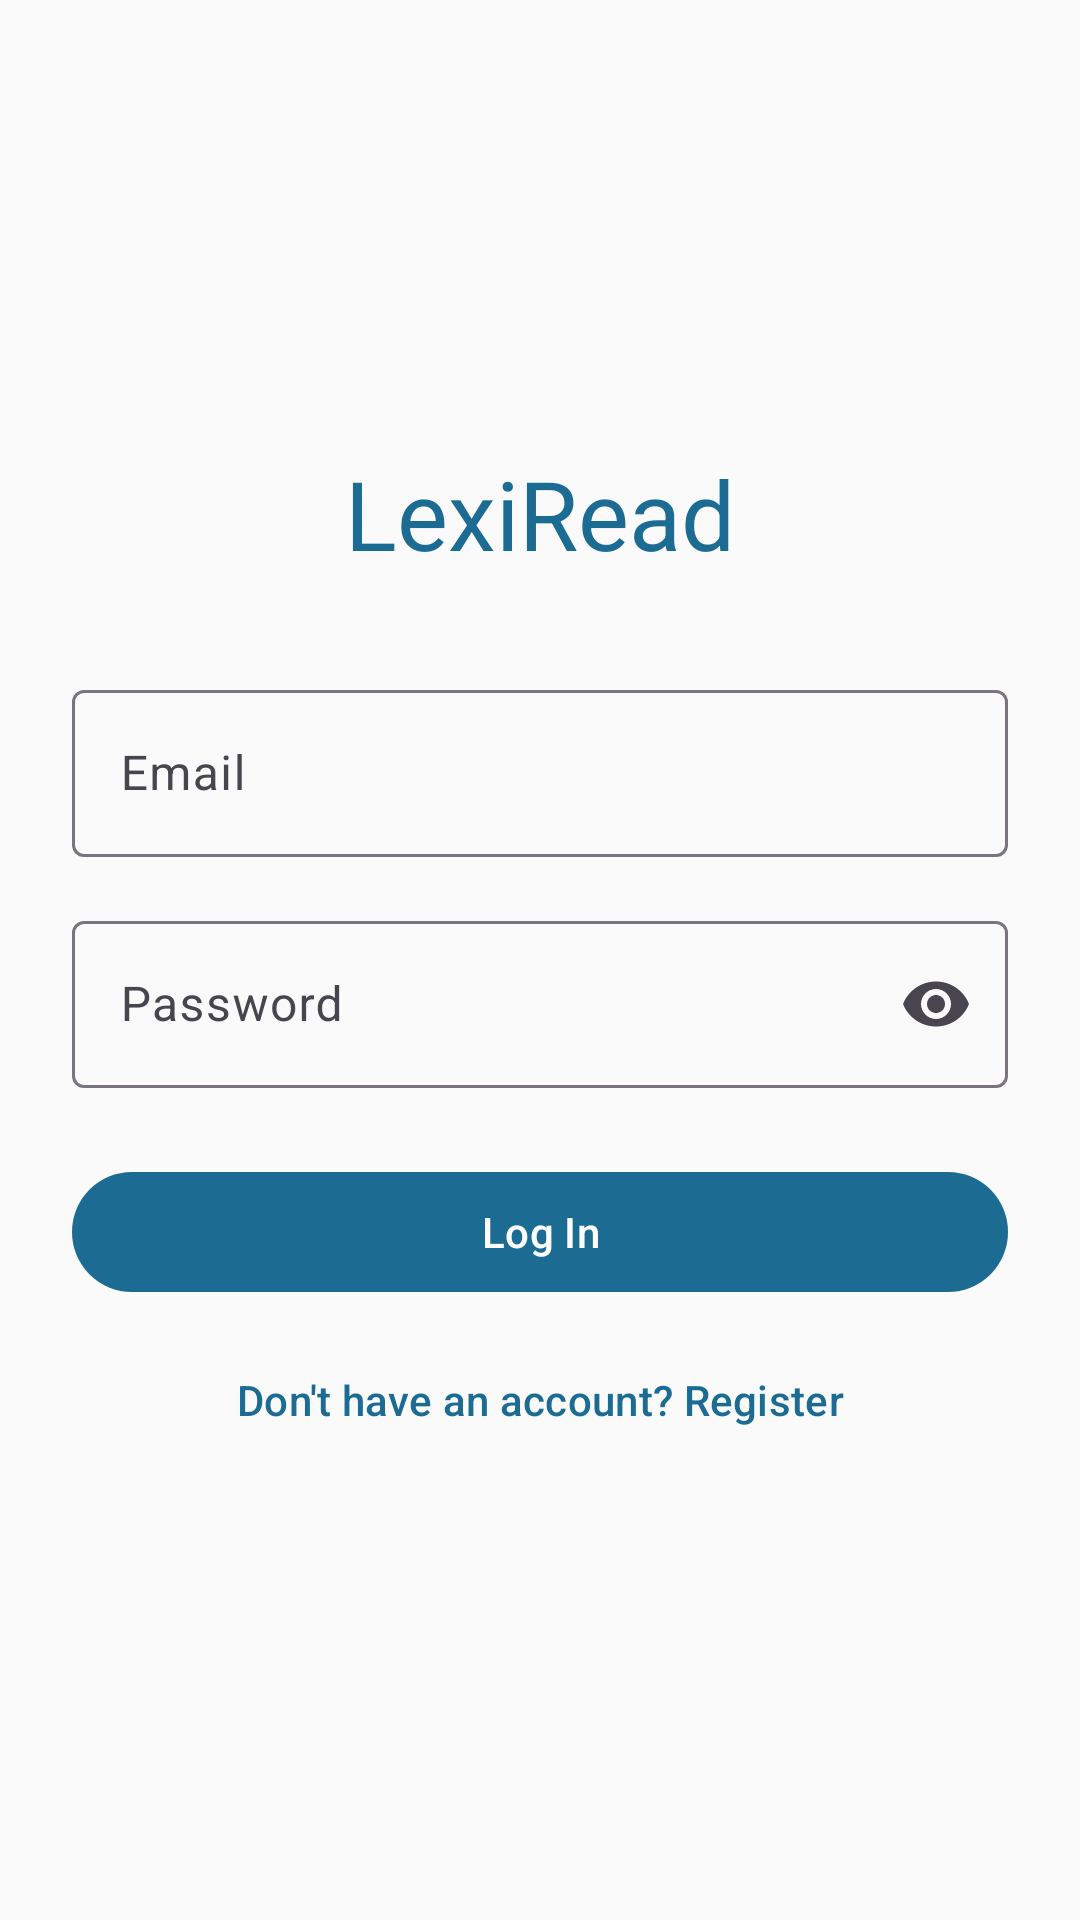

The Android layout XML behind this screen, and the referenced resources:
<!-- AndroidManifest.xml: application theme Theme.LexiRead -->
<!-- res/layout/fragment_auth.xml -->
<?xml version="1.0" encoding="utf-8"?>
<androidx.constraintlayout.widget.ConstraintLayout
    xmlns:android="http://schemas.android.com/apk/res/android"
    xmlns:app="http://schemas.android.com/apk/res-auto"
    android:layout_width="match_parent"
    android:layout_height="match_parent"
    android:padding="@dimen/spacing_lg">

    <TextView
        android:id="@+id/tv_app_title"
        android:layout_width="wrap_content"
        android:layout_height="wrap_content"
        android:text="@string/app_name"
        android:textAppearance="@style/TextAppearance.Material3.HeadlineLarge"
        android:textColor="?attr/colorPrimary"
        app:layout_constraintBottom_toTopOf="@id/et_email"
        app:layout_constraintEnd_toEndOf="parent"
        app:layout_constraintStart_toStartOf="parent"
        app:layout_constraintTop_toTopOf="parent"
        app:layout_constraintVertical_chainStyle="packed" />

    <com.google.android.material.textfield.TextInputLayout
        android:id="@+id/et_email"
        style="@style/Widget.Material3.TextInputLayout.OutlinedBox"
        android:layout_width="0dp"
        android:layout_height="wrap_content"
        android:layout_marginTop="@dimen/spacing_xl"
        android:hint="@string/email"
        app:layout_constraintBottom_toTopOf="@id/et_password"
        app:layout_constraintEnd_toEndOf="parent"
        app:layout_constraintStart_toStartOf="parent"
        app:layout_constraintTop_toBottomOf="@id/tv_app_title">

        <com.google.android.material.textfield.TextInputEditText
            android:layout_width="match_parent"
            android:layout_height="wrap_content"
            android:inputType="textEmailAddress" />
    </com.google.android.material.textfield.TextInputLayout>

    <com.google.android.material.textfield.TextInputLayout
        android:id="@+id/et_password"
        style="@style/Widget.Material3.TextInputLayout.OutlinedBox"
        android:layout_width="0dp"
        android:layout_height="wrap_content"
        android:layout_marginTop="@dimen/spacing_md"
        android:hint="@string/password"
        app:endIconMode="password_toggle"
        app:layout_constraintBottom_toTopOf="@id/btn_login"
        app:layout_constraintEnd_toEndOf="parent"
        app:layout_constraintStart_toStartOf="parent"
        app:layout_constraintTop_toBottomOf="@id/et_email">

        <com.google.android.material.textfield.TextInputEditText
            android:layout_width="match_parent"
            android:layout_height="wrap_content"
            android:inputType="textPassword" />
    </com.google.android.material.textfield.TextInputLayout>

    <com.google.android.material.button.MaterialButton
        android:id="@+id/btn_login"
        android:layout_width="0dp"
        android:layout_height="wrap_content"
        android:layout_marginTop="@dimen/spacing_lg"
        android:text="@string/login"
        app:layout_constraintBottom_toTopOf="@id/tv_register"
        app:layout_constraintEnd_toEndOf="parent"
        app:layout_constraintStart_toStartOf="parent"
        app:layout_constraintTop_toBottomOf="@id/et_password" />

    <com.google.android.material.button.MaterialButton
        android:id="@+id/tv_register"
        style="@style/Widget.Material3.Button.TextButton"
        android:layout_width="wrap_content"
        android:layout_height="wrap_content"
        android:layout_marginTop="@dimen/spacing_sm"
        android:text="@string/no_account"
        app:layout_constraintBottom_toBottomOf="parent"
        app:layout_constraintEnd_toEndOf="parent"
        app:layout_constraintStart_toStartOf="parent"
        app:layout_constraintTop_toBottomOf="@id/btn_login" />

</androidx.constraintlayout.widget.ConstraintLayout>
<!-- resources referenced by this layout -->
<resources>
  <dimen name="spacing_lg">24dp</dimen>
  <dimen name="spacing_md">16dp</dimen>
  <dimen name="spacing_sm">8dp</dimen>
  <dimen name="spacing_xl">32dp</dimen>
  <string name="app_name">LexiRead</string>
  <string name="email">Email</string>
  <string name="login">Log In</string>
  <string name="no_account">Don\'t have an account? Register</string>
  <string name="password">Password</string>
  <style name="Theme.LexiRead" parent="Theme.Material3.Light.NoActionBar">
          
          <item name="colorPrimary">@color/primary</item>
          <item name="colorPrimaryVariant">@color/primary_variant</item>
          <item name="colorOnPrimary">@color/on_primary</item>
          <item name="colorPrimaryContainer">@color/primary_container</item>
          <item name="colorOnPrimaryContainer">@color/on_primary_container</item>
  
          
          <item name="colorSecondary">@color/secondary</item>
          <item name="colorSecondaryVariant">@color/secondary_variant</item>
          <item name="colorOnSecondary">@color/on_secondary</item>
          <item name="colorSecondaryContainer">@color/secondary_container</item>
          <item name="colorOnSecondaryContainer">@color/on_secondary_container</item>
  
          
          <item name="colorTertiary">@color/tertiary</item>
          <item name="colorOnTertiary">@color/on_tertiary</item>
          <item name="colorTertiaryContainer">@color/tertiary_container</item>
          <item name="colorOnTertiaryContainer">@color/on_tertiary_container</item>
  
          
          <item name="android:colorBackground">@color/background</item>
          <item name="colorOnBackground">@color/on_background</item>
          <item name="colorSurface">@color/surface</item>
          <item name="colorOnSurface">@color/on_surface</item>
          <item name="colorSurfaceVariant">@color/surface_variant</item>
          <item name="colorOnSurfaceVariant">@color/on_surface_variant</item>
  
          
          <item name="colorError">@color/error</item>
          <item name="colorOnError">@color/on_error</item>
          <item name="colorErrorContainer">@color/error_container</item>
          <item name="colorOnErrorContainer">@color/on_error_container</item>
  
          
          <item name="colorOutline">@color/outline</item>
          <item name="colorOutlineVariant">@color/outline_variant</item>
  
          
          <item name="android:statusBarColor">#FFF0EBE0</item>
          <item name="android:windowLightStatusBar">true</item>
          <item name="android:navigationBarColor">@android:color/transparent</item>
          <item name="android:windowLayoutInDisplayCutoutMode">shortEdges</item>
      </style>
  <color name="primary">#FF1B6B93</color>
  <color name="primary_variant">#FF14506E</color>
  <color name="on_primary">#FFFFFFFF</color>
  <color name="primary_container">#FFD1E4F0</color>
  <color name="on_primary_container">#FF062A3A</color>
  <color name="secondary">#FF4CA1AF</color>
  <color name="secondary_variant">#FF2D8A99</color>
  <color name="on_secondary">#FFFFFFFF</color>
  <color name="secondary_container">#FFCDE9EE</color>
  <color name="on_secondary_container">#FF0A3A42</color>
  <color name="tertiary">#FFE8A838</color>
  <color name="on_tertiary">#FF3B2700</color>
  <color name="tertiary_container">#FFFFF0D6</color>
  <color name="on_tertiary_container">#FF4A3000</color>
  <color name="background">#FFFAFAFA</color>
  <color name="on_background">#FF1C1B1F</color>
  <color name="surface">#FFFFFFFF</color>
  <color name="on_surface">#FF1C1B1F</color>
  <color name="surface_variant">#FFF2F2F2</color>
  <color name="on_surface_variant">#FF49454F</color>
  <color name="error">#FFB3261E</color>
  <color name="on_error">#FFFFFFFF</color>
  <color name="error_container">#FFF9DEDC</color>
  <color name="on_error_container">#FF410E0B</color>
  <color name="outline">#FF79747E</color>
  <color name="outline_variant">#FFCAC4D0</color>
</resources>
